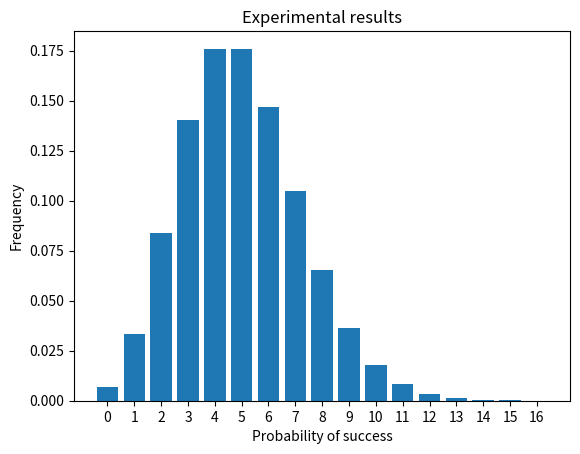

Source code (Python):
import numpy as np
import matplotlib.pyplot as plt
import math as math

def nCr(n,r):
    return math.factorial(n)/(math.factorial(r)*math.factorial(n-r))

def binomialDistList():
    probabilityOfSuccess = 0.005 #Probability of getting three sixes in one roll of three dice
    probabilityList =[]
    for randomVariable in range(0, 17):
        probabilityList.append(nCr(1000,randomVariable)*(math.pow(probabilityOfSuccess,randomVariable))*
                               (math.pow(1-probabilityOfSuccess,1000-randomVariable)))

    return probabilityList

def makeFigure(list):
    b = np.arange(0,17)

    figureOne = plt.figure(1)

    plt.xticks(b)

    plt.bar(b, list)
    plt.title('Experimental results')
    plt.xlabel('Probability of success')
    plt.ylabel('Frequency')

    plt.show()

list = binomialDistList()
makeFigure(list)
